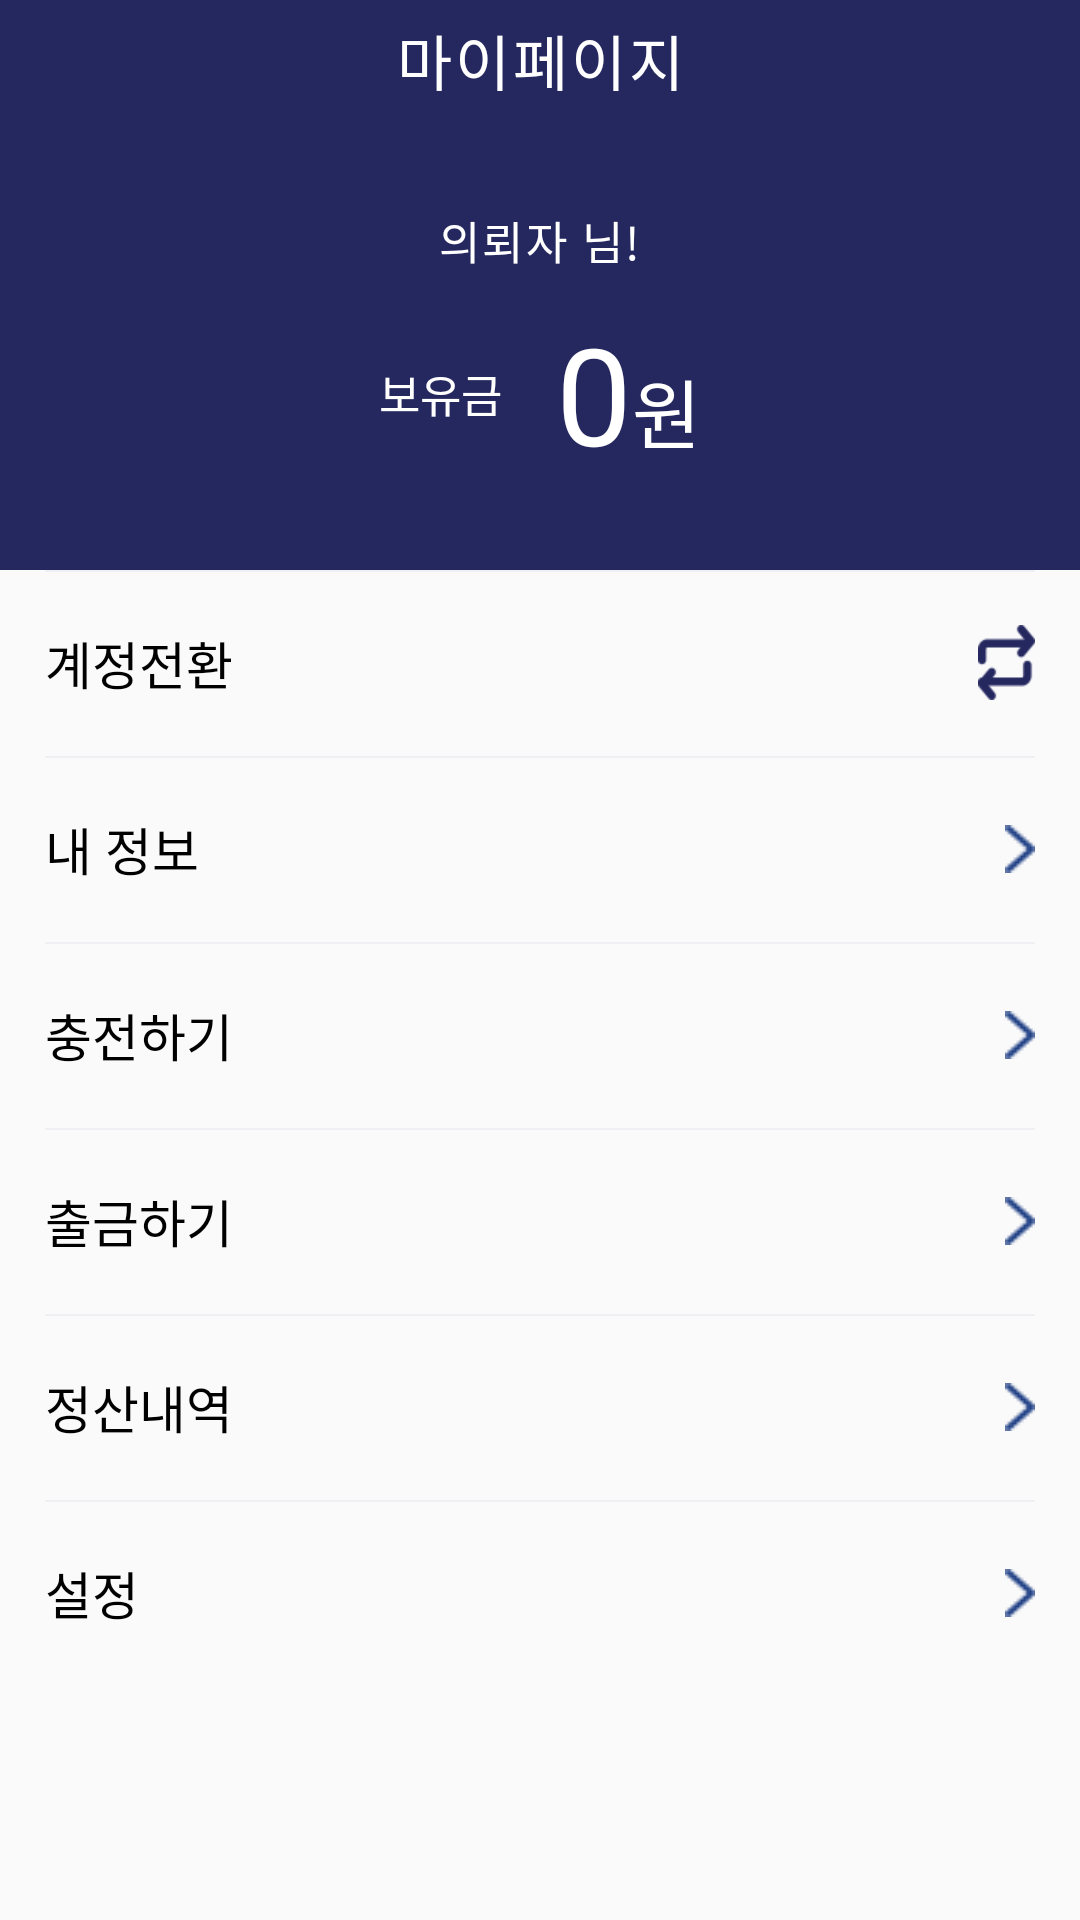

Here is an Android app screen rendered from its layout file. Give the layout XML and the strings, colors and styles it references.
<!-- AndroidManifest.xml: application theme AppTheme -->
<!-- res/layout/fragment_my_page.xml -->
<?xml version="1.0" encoding="utf-8"?>
<LinearLayout
    xmlns:android="http://schemas.android.com/apk/res/android"
    xmlns:tools="http://schemas.android.com/tools"
    android:layout_width="match_parent"
    android:layout_height="match_parent"
    android:orientation="vertical">


    <LinearLayout
        android:id="@+id/linear_title_mypage"
        android:layout_width="match_parent"
        android:layout_height="40dp"
        android:background="@color/colorNavy"
        android:orientation="horizontal">

        <TextView
            android:layout_width="match_parent"
            android:layout_height="match_parent"
            android:layout_weight="1"
            android:gravity="center"
            android:letterSpacing="0.05"
            android:text="마이페이지"
            android:textColor="@color/colorWhite"
            android:textSize="20sp" />

    </LinearLayout>

    <LinearLayout
        android:id="@+id/linear_name_cash_mypage"
        android:layout_width="match_parent"
        android:layout_height="150dp"
        android:background="@color/colorNavy"
        android:gravity="center"
        android:orientation="vertical">

        <LinearLayout
            android:layout_width="wrap_content"
            android:layout_height="wrap_content"
            android:orientation="horizontal">

            <TextView
                android:id="@+id/txt_nickname_mypage"
                android:layout_width="wrap_content"
                android:layout_height="wrap_content"
                android:letterSpacing="0.05"
                android:text="의뢰자 "
                android:textColor="@color/colorWhite"
                android:textSize="15sp" />

            <TextView
                android:id="@+id/txt_id_mypage"
                android:layout_width="wrap_content"
                android:layout_height="wrap_content"
                android:letterSpacing="0.05"
                android:text=""
                android:textColor="@color/colorWhite"
                android:textSize="15sp" />

            <TextView
                android:layout_width="wrap_content"
                android:layout_height="wrap_content"
                android:letterSpacing="0.05"
                android:text="님!"
                android:textColor="@color/colorWhite"
                android:textSize="15sp" />

        </LinearLayout>

        <LinearLayout
            android:layout_width="wrap_content"
            android:layout_height="wrap_content"
            android:layout_marginTop="10dp"
            android:gravity="center_vertical"
            android:orientation="horizontal">

            <TextView
                android:layout_width="wrap_content"
                android:layout_height="wrap_content"
                android:text="보유금"
                android:textColor="@color/colorWhite"
                android:textSize="15sp" />

            <TextView
                android:id="@+id/txt_total_mypage"
                android:layout_width="wrap_content"
                android:layout_height="wrap_content"
                android:layout_marginLeft="18dp"
                android:text="0"
                android:textColor="@color/colorWhite"
                android:textSize="45sp" />

            <TextView
                android:layout_width="wrap_content"
                android:layout_height="wrap_content"
                android:layout_gravity="bottom"
                android:layout_marginBottom="3dp"
                android:text="원"
                android:textColor="@color/colorWhite"
                android:textSize="25sp" />

        </LinearLayout>


    </LinearLayout>

    <LinearLayout
        android:layout_width="match_parent"
        android:layout_height="match_parent"
        android:layout_weight="1"
        android:layout_margin="0dp"
        android:orientation="vertical">

        <RelativeLayout
            android:id="@+id/btn_change_account_mypage"
            android:layout_width="match_parent"
            android:layout_height="62dp"
            android:layout_marginLeft="15dp"
            android:layout_marginRight="15dp"
            android:clickable="true">

            <TextView
                android:layout_width="wrap_content"
                android:layout_height="wrap_content"
                android:layout_centerVertical="true"
                android:text="계정전환"
                android:textColor="@color/colorBlack"
                android:textSize="17sp" />

            <ImageView
                android:layout_width="wrap_content"
                android:layout_height="wrap_content"
                android:layout_alignParentRight="true"
                android:layout_centerVertical="true"
                android:src="@mipmap/change_account_xh" />

            <View
                android:layout_width="match_parent"
                android:layout_height="0.5dp"
                android:background="@color/colorLineGray" />

        </RelativeLayout>

        <RelativeLayout
            android:layout_width="match_parent"
            android:layout_height="62dp"
            android:clickable="true"
            android:layout_marginRight="15dp"
            android:layout_marginLeft="15dp">

            <TextView
                android:layout_width="wrap_content"
                android:layout_height="wrap_content"
                android:layout_centerVertical="true"
                android:text="내 정보"
                android:textColor="@color/colorBlack"
                android:textSize="17sp" />

            <ImageView
                android:layout_width="wrap_content"
                android:layout_height="wrap_content"
                android:layout_centerVertical="true"
                android:layout_alignParentRight="true"
                android:src="@drawable/pre_button"/>

            <View
                android:layout_width="match_parent"
                android:layout_height="0.5dp"
                android:background="@color/colorLineGray" />

        </RelativeLayout>

        <RelativeLayout
            android:id="@+id/btn_mypage_payment"
            android:layout_width="match_parent"
            android:layout_height="62dp"
            android:clickable="true"
            android:onClick="myPageMenuClick"
            android:layout_marginRight="15dp"
            android:layout_marginLeft="15dp">

            <TextView
                android:layout_width="wrap_content"
                android:layout_height="wrap_content"
                android:layout_centerVertical="true"
                android:text="충전하기"
                android:textColor="@color/colorBlack"
                android:textSize="17sp" />

            <ImageView
                android:layout_width="wrap_content"
                android:layout_height="wrap_content"
                android:layout_centerVertical="true"
                android:layout_alignParentRight="true"
                android:src="@drawable/pre_button"/>

            <View
                android:layout_width="match_parent"
                android:layout_height="0.5dp"
                android:background="@color/colorLineGray" />

        </RelativeLayout>

        <RelativeLayout
            android:id="@+id/btn_mypage_withdraw"
            android:layout_width="match_parent"
            android:layout_height="62dp"
            android:clickable="true"
            android:onClick="myPageMenuClick"
            android:layout_marginRight="15dp"
            android:layout_marginLeft="15dp">

            <TextView
                android:layout_width="wrap_content"
                android:layout_height="wrap_content"
                android:layout_centerVertical="true"
                android:text="출금하기"
                android:textColor="@color/colorBlack"
                android:textSize="17sp" />

            <ImageView
                android:layout_width="wrap_content"
                android:layout_height="wrap_content"
                android:layout_centerVertical="true"
                android:layout_alignParentRight="true"
                android:src="@drawable/pre_button"/>

            <View
                android:layout_width="match_parent"
                android:layout_height="0.5dp"
                android:background="@color/colorLineGray" />

        </RelativeLayout>

        <RelativeLayout
            android:id="@+id/btn_mypage_cash_list"
            android:layout_width="match_parent"
            android:layout_height="62dp"
            android:clickable="true"
            android:onClick="myPageMenuClick"
            android:layout_marginRight="15dp"
            android:layout_marginLeft="15dp">

            <TextView
                android:layout_width="wrap_content"
                android:layout_height="wrap_content"
                android:layout_centerVertical="true"
                android:text="정산내역"
                android:textColor="@color/colorBlack"
                android:textSize="17sp" />

            <ImageView
                android:layout_width="wrap_content"
                android:layout_height="wrap_content"
                android:layout_centerVertical="true"
                android:layout_alignParentRight="true"
                android:src="@drawable/pre_button"/>

            <View
                android:layout_width="match_parent"
                android:layout_height="0.5dp"
                android:background="@color/colorLineGray" />

        </RelativeLayout>

        <RelativeLayout
            android:layout_width="match_parent"
            android:layout_height="62dp"
            android:clickable="true"
            android:layout_marginRight="15dp"
            android:layout_marginLeft="15dp">

            <TextView
                android:layout_width="wrap_content"
                android:layout_height="wrap_content"
                android:layout_centerVertical="true"
                android:text="설정"
                android:textColor="@color/colorBlack"
                android:textSize="17sp" />

            <ImageView
                android:layout_width="wrap_content"
                android:layout_height="wrap_content"
                android:layout_centerVertical="true"
                android:layout_alignParentRight="true"
                android:src="@drawable/pre_button"/>

            <View
                android:layout_width="match_parent"
                android:layout_height="0.5dp"
                android:background="@color/colorLineGray" />

        </RelativeLayout>

    </LinearLayout>

</LinearLayout>
<!-- resources referenced by this layout -->
<resources>
  <color name="colorBlack">#000000</color>
  <color name="colorLineGray">#efeff4</color>
  <color name="colorNavy">#25285f</color>
  <color name="colorWhite">#FFFFFF</color>
  <!-- drawable pre_button: png bitmap (drawable-v24, 432 bytes) -->
  <!-- mipmap change_account_xh: png bitmap (mipmap-xhdpi, 1444 bytes) -->
  <style name="AppTheme" parent="Theme.AppCompat.Light.DarkActionBar">
          <item name="windowActionBar">false</item>
          <item name="windowNoTitle">true</item>
          <item name="colorControlNormal">@color/colorNavy</item>
          
          <item name="colorPrimary">@color/colorNavy</item>
          <item name="colorPrimaryDark">@color/colorNavy</item>
          <item name="colorAccent">@color/colorGray</item>
  
      </style>
  <color name="colorGray">#b7b7b7</color>
</resources>
